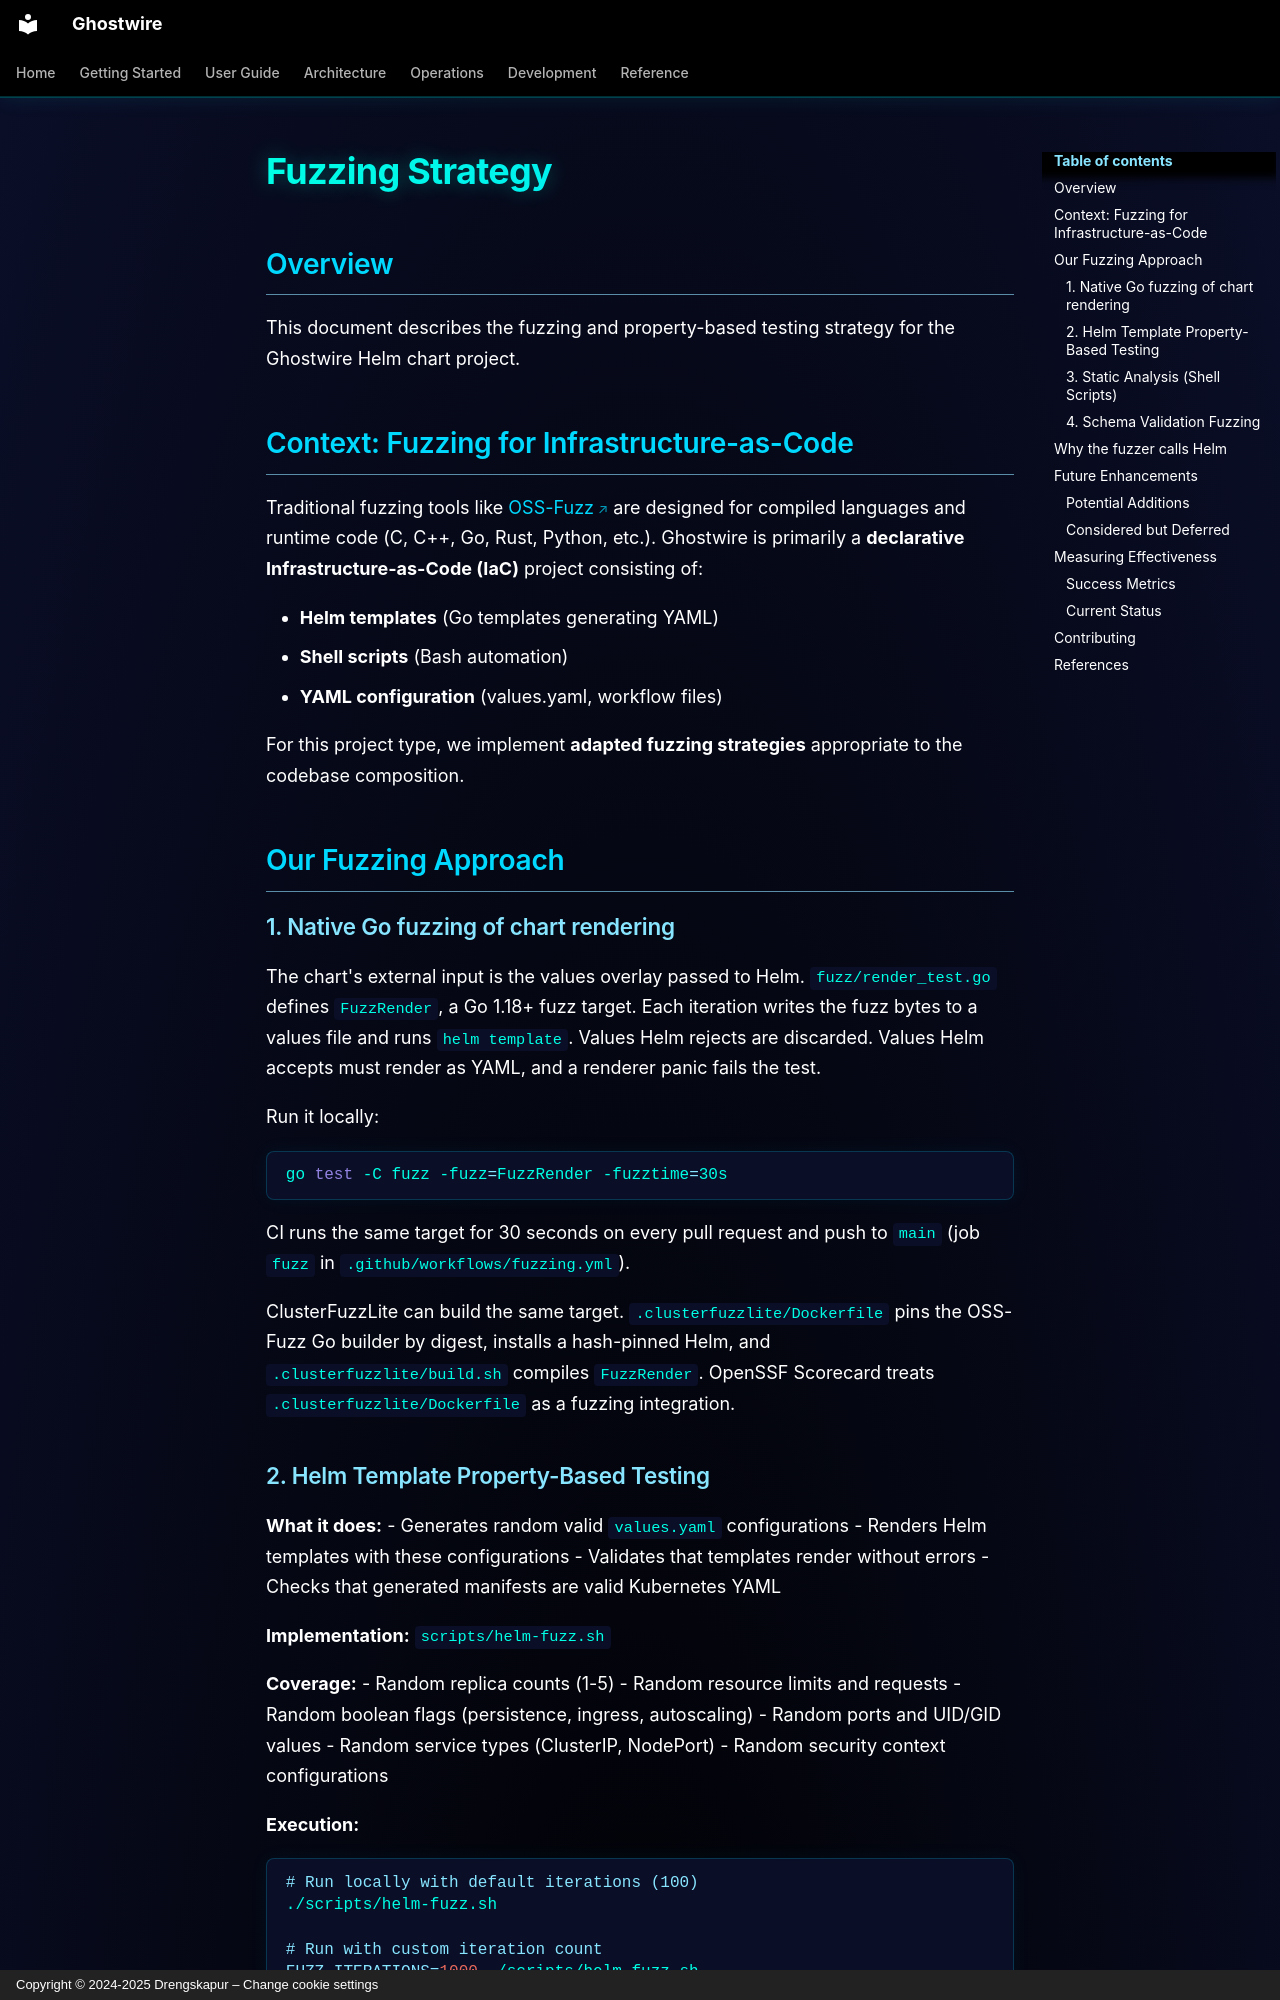

repository: drengskapur/ghostwire · page: fuzzing-strategy/index.html · generator: mkdocs · copyright: Copyright © 2024-2025 Drengskapur – Change cookie settings

# Fuzzing Strategy

## Overview

This document describes the fuzzing and property-based testing strategy for the Ghostwire Helm chart project.

## Context: Fuzzing for Infrastructure-as-Code

Traditional fuzzing tools like [OSS-Fuzz](https://github.com/google/oss-fuzz) are designed for compiled languages and runtime code (C, C++, Go, Rust, Python, etc.). Ghostwire is primarily a **declarative Infrastructure-as-Code (IaC)** project consisting of:

- **Helm templates** (Go templates generating YAML)
- **Shell scripts** (Bash automation)
- **YAML configuration** (values.yaml, workflow files)

For this project type, we implement **adapted fuzzing strategies** appropriate to the codebase composition.

## Our Fuzzing Approach

### 1. Native Go fuzzing of chart rendering

The chart's external input is the values overlay passed to Helm. `fuzz/render_test.go` defines `FuzzRender`, a Go 1.18+ fuzz target. Each iteration writes the fuzz bytes to a values file and runs `helm template`. Values Helm rejects are discarded. Values Helm accepts must render as YAML, and a renderer panic fails the test.

Run it locally:

```bash
go test -C fuzz -fuzz=FuzzRender -fuzztime=30s
```

CI runs the same target for 30 seconds on every pull request and push to `main` (job `fuzz` in `.github/workflows/fuzzing.yml`).

ClusterFuzzLite can build the same target. `.clusterfuzzlite/Dockerfile` pins the OSS-Fuzz Go builder by digest, installs a hash-pinned Helm, and `.clusterfuzzlite/build.sh` compiles `FuzzRender`. OpenSSF Scorecard treats `.clusterfuzzlite/Dockerfile` as a fuzzing integration.
